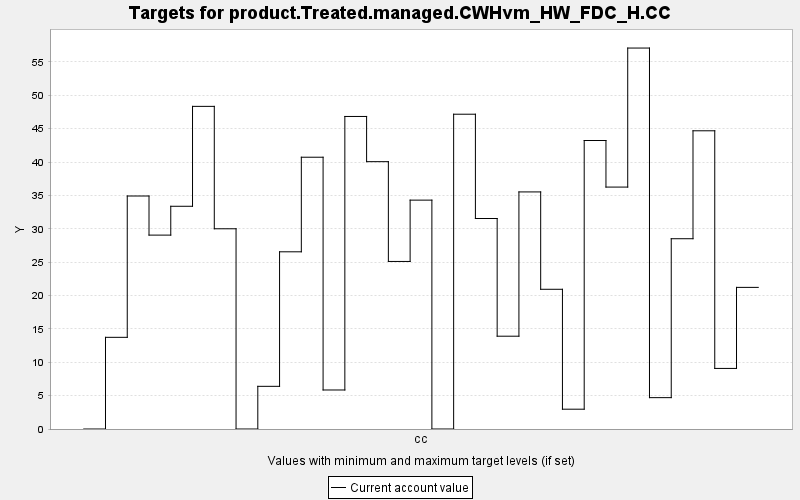

The table this chart was drawn from, first rows:
TARGET, PERIOD, YEAR, PERIODWIDTH, MINIMUM, MAXIMUM, MINWEIGHT, MAXWEIGHT, CURRENT, SUMMARY
product.Treated.managed.CWHvm_HW_FDC_H.C…, 0, 0, 10.0, 0.0, 10000, 1.0, 1.0, 0.0, 0.0
product.Treated.managed.CWHvm_HW_FDC_H.C…, 1, 10, 10.0, 0.0, 10000, 1.0, 1.0, 13.74, 0.0
product.Treated.managed.CWHvm_HW_FDC_H.C…, 2, 20, 10.0, 0.0, 10000, 1.0, 1.0, 34.92, 0.0
product.Treated.managed.CWHvm_HW_FDC_H.C…, 3, 30, 10.0, 0.0, 10000, 1.0, 1.0, 29.06, 0.0
product.Treated.managed.CWHvm_HW_FDC_H.C…, 4, 40, 10.0, 0.0, 10000, 1.0, 1.0, 33.38, 0.0
product.Treated.managed.CWHvm_HW_FDC_H.C…, 5, 50, 10.0, 0.0, 10000, 1.0, 1.0, 48.35, 0.0
product.Treated.managed.CWHvm_HW_FDC_H.C…, 6, 60, 10.0, 0.0, 10000, 1.0, 1.0, 30, 0.0
product.Treated.managed.CWHvm_HW_FDC_H.C…, 7, 70, 10.0, 0.0, 10000, 1.0, 1.0, 0.0, 0.0
product.Treated.managed.CWHvm_HW_FDC_H.C…, 8, 80, 10.0, 0.0, 10000, 1.0, 1.0, 6.395, 0.0
product.Treated.managed.CWHvm_HW_FDC_H.C…, 9, 90, 10.0, 0.0, 10000, 1.0, 1.0, 26.55, 0.0
product.Treated.managed.CWHvm_HW_FDC_H.C…, 10, 100, 10.0, 0.0, 10000, 1.0, 1.0, 40.73, 0.0
product.Treated.managed.CWHvm_HW_FDC_H.C…, 11, 110, 10.0, 0.0, 10000, 1.0, 1.0, 5.847, 0.0
product.Treated.managed.CWHvm_HW_FDC_H.C…, 12, 120, 10.0, 0.0, 10000, 1.0, 1.0, 46.84, 0.0
product.Treated.managed.CWHvm_HW_FDC_H.C…, 13, 130, 10.0, 0.0, 10000, 1.0, 1.0, 40.06, 0.0
product.Treated.managed.CWHvm_HW_FDC_H.C…, 14, 140, 10.0, 0.0, 10000, 1.0, 1.0, 25.11, 0.0
product.Treated.managed.CWHvm_HW_FDC_H.C…, 15, 150, 10.0, 0.0, 10000, 1.0, 1.0, 34.3, 0.0
product.Treated.managed.CWHvm_HW_FDC_H.C…, 16, 160, 10.0, 0.0, 10000, 1.0, 1.0, 0.0, 0.0
product.Treated.managed.CWHvm_HW_FDC_H.C…, 17, 170, 10.0, 0.0, 10000, 1.0, 1.0, 47.17, 0.0
product.Treated.managed.CWHvm_HW_FDC_H.C…, 18, 180, 10.0, 0.0, 10000, 1.0, 1.0, 31.54, 0.0
product.Treated.managed.CWHvm_HW_FDC_H.C…, 19, 190, 10.0, 0.0, 10000, 1.0, 1.0, 13.91, 0.0
product.Treated.managed.CWHvm_HW_FDC_H.C…, 20, 200, 10.0, 0.0, 10000, 1.0, 1.0, 35.53, 0.0
product.Treated.managed.CWHvm_HW_FDC_H.C…, 21, 210, 10.0, 0.0, 10000, 1.0, 1.0, 20.94, 0.0
product.Treated.managed.CWHvm_HW_FDC_H.C…, 22, 220, 10.0, 0.0, 10000, 1.0, 1.0, 2.968, 0.0
product.Treated.managed.CWHvm_HW_FDC_H.C…, 23, 230, 10.0, 0.0, 10000, 1.0, 1.0, 43.23, 0.0
product.Treated.managed.CWHvm_HW_FDC_H.C…, 24, 240, 10.0, 0.0, 10000, 1.0, 1.0, 36.25, 0.0
product.Treated.managed.CWHvm_HW_FDC_H.C…, 25, 250, 10.0, 0.0, 10000, 1.0, 1.0, 57.09, 0.0
product.Treated.managed.CWHvm_HW_FDC_H.C…, 26, 260, 10.0, 0.0, 10000, 1.0, 1.0, 4.699, 0.0
product.Treated.managed.CWHvm_HW_FDC_H.C…, 27, 270, 10.0, 0.0, 10000, 1.0, 1.0, 28.51, 0.0
product.Treated.managed.CWHvm_HW_FDC_H.C…, 28, 280, 10.0, 0.0, 10000, 1.0, 1.0, 44.69, 0.0
product.Treated.managed.CWHvm_HW_FDC_H.C…, 29, 290, 10.0, 0.0, 10000, 1.0, 1.0, 9.078, 0.0
product.Treated.managed.CWHvm_HW_FDC_H.C…, 30, 300, 10.0, 0.0, 10000, 1.0, 1.0, 21.22, 0.0
